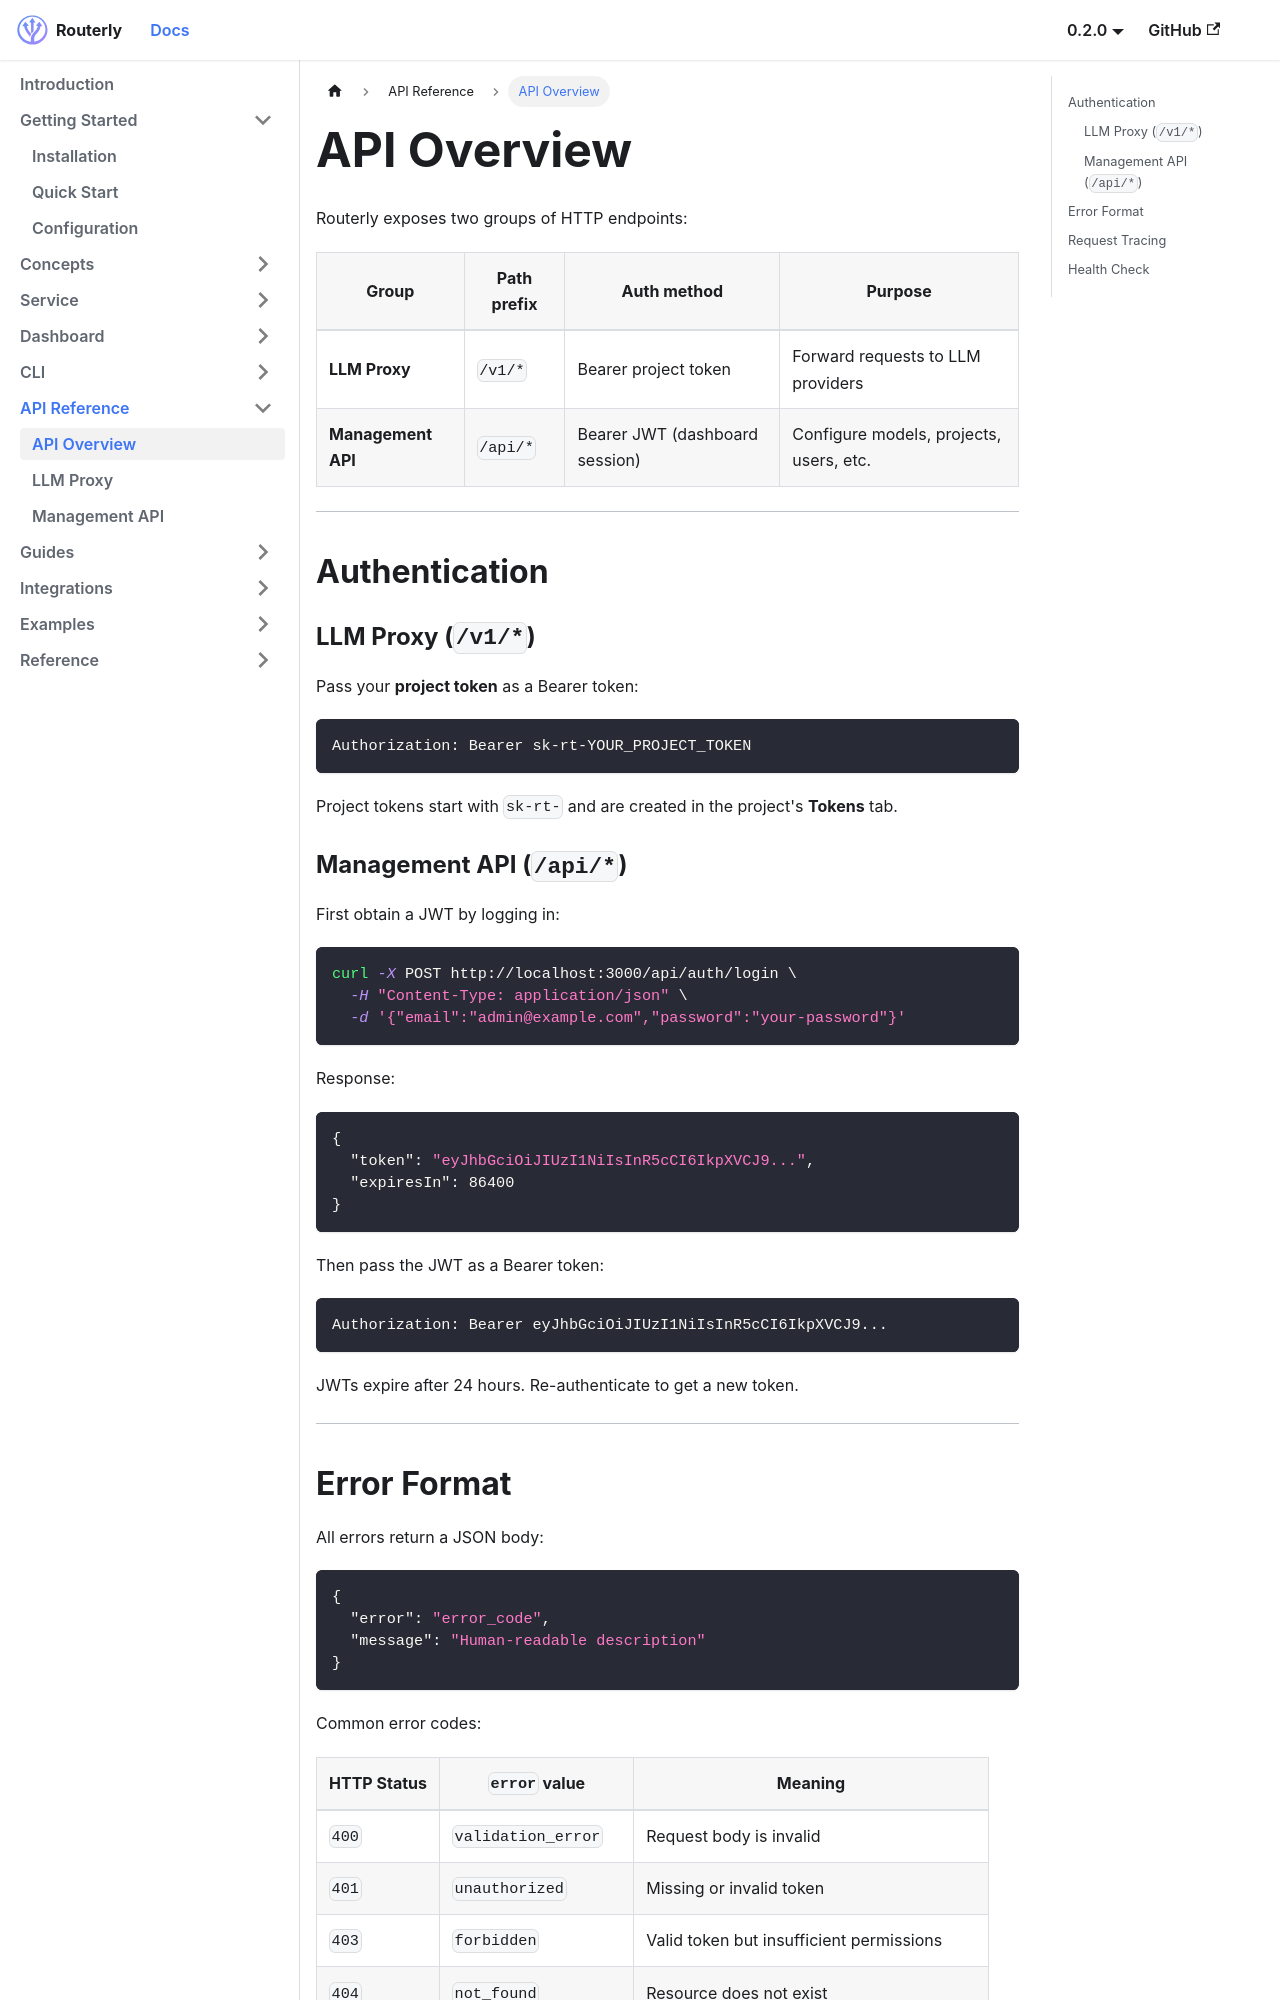

repository: willthomasbailey/Inference-Router-Low-Latency · page: api/overview/index.html · generator: docusaurus

---
title: API Overview
sidebar_position: 1
---

# API Overview

Routerly exposes two groups of HTTP endpoints:

| Group | Path prefix | Auth method | Purpose |
|-------|-------------|-------------|---------|
| **LLM Proxy** | `/v1/*` | Bearer project token | Forward requests to LLM providers |
| **Management API** | `/api/*` | Bearer JWT (dashboard session) | Configure models, projects, users, etc. |

---

## Authentication

### LLM Proxy (`/v1/*`)

Pass your **project token** as a Bearer token:

```http
Authorization: Bearer sk-rt-YOUR_PROJECT_TOKEN
```

Project tokens start with `sk-rt-` and are created in the project's **Tokens** tab.

### Management API (`/api/*`)

First obtain a JWT by logging in:

```bash
curl -X POST http://localhost:3000/api/auth/login \
  -H "Content-Type: application/json" \
  -d '{"email":"admin@example.com","password":"your-password"}'
```

Response:
```json
{
  "token": "eyJhbGciOiJIUzI1NiIsInR5cCI6IkpXVCJ9...",
  "expiresIn": 86400
}
```

Then pass the JWT as a Bearer token:

```http
Authorization: Bearer eyJhbGciOiJIUzI1NiIsInR5cCI6IkpXVCJ9...
```

JWTs expire after 24 hours. Re-authenticate to get a new token.

---
